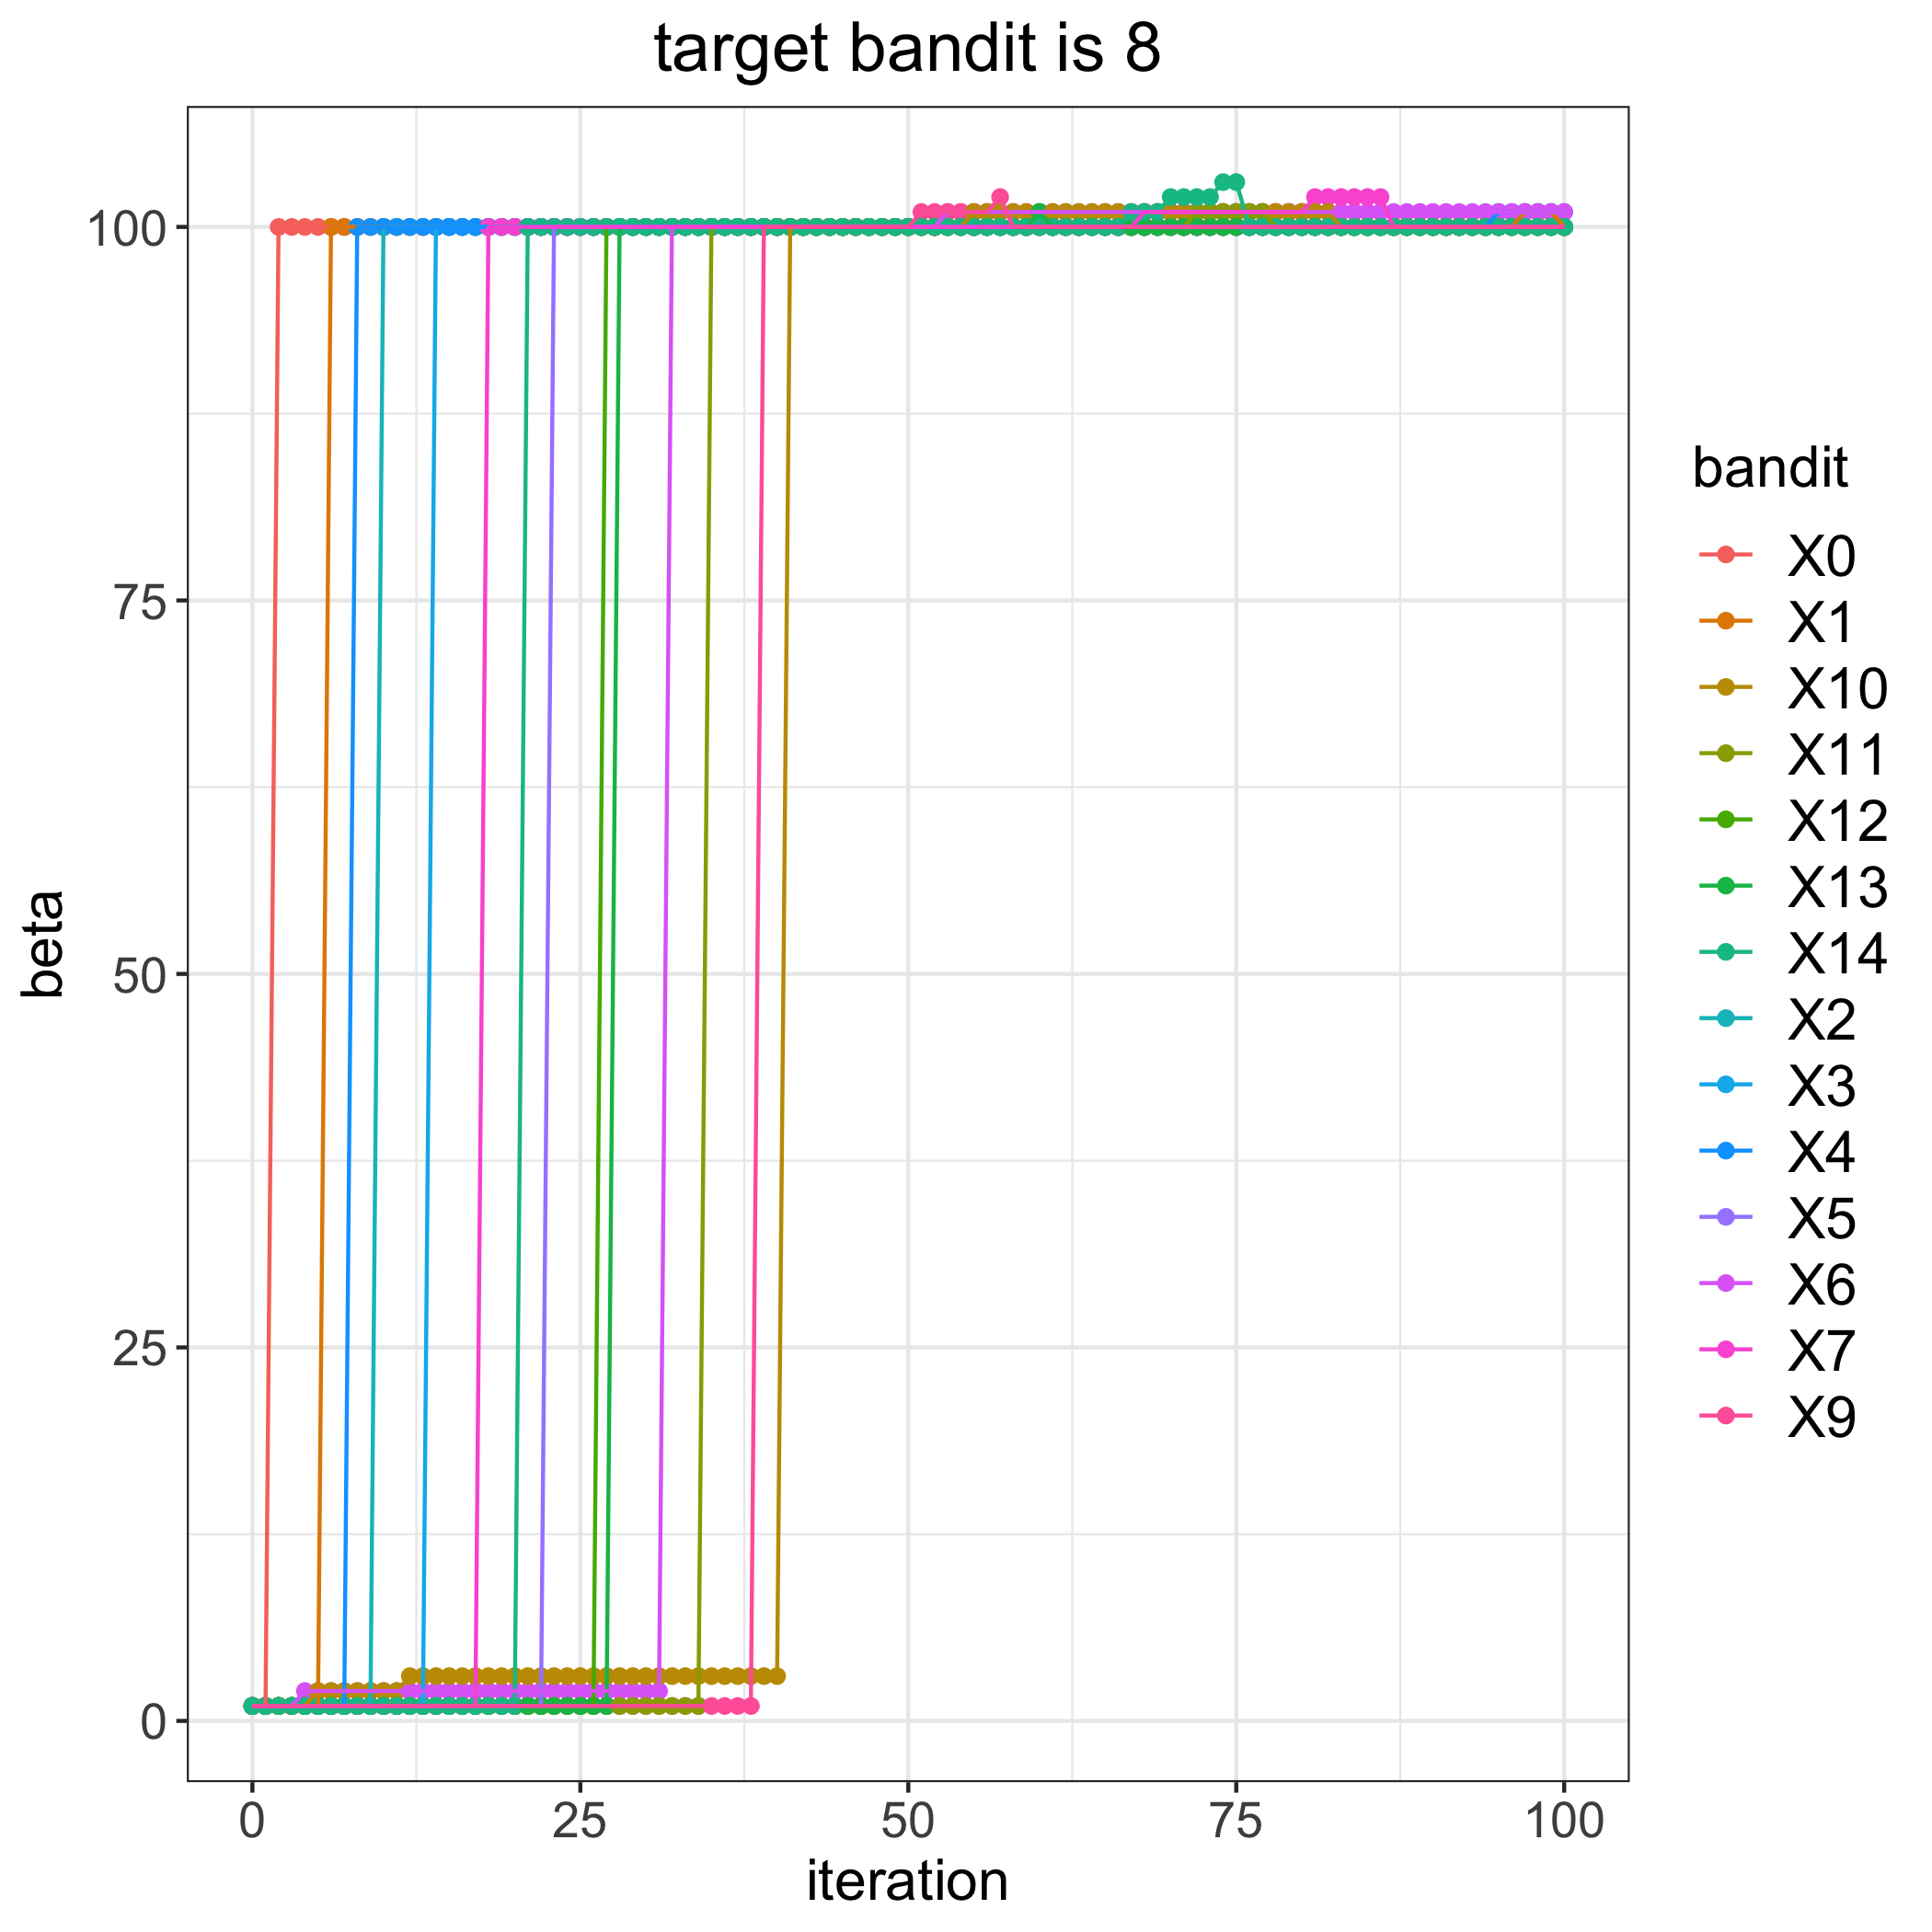

The file beside this chart, header and first rows:
, 0, 1, 2, 3, 4, 5, 6, 7, 9, 10, 11, 12, 13, 14
0, 1, 1, 1, 1, 1, 1, 1, 1, 1, 1, 1, 1, 1, 1
1, 1, 1, 1, 1, 1, 1, 1, 1, 1, 1, 1, 1, 1, 1
2, 100, 1, 1, 1, 1, 1, 1, 1, 1, 1, 1, 1, 1, 1
3, 100, 1, 1, 1, 1, 1, 1, 1, 1, 1, 1, 1, 1, 1
4, 100, 1, 1, 1, 1, 1, 2, 1, 1, 1, 1, 1, 1, 1
5, 100, 1, 1, 1, 1, 1, 2, 1, 1, 2, 1, 1, 1, 1
6, 100, 100, 1, 1, 1, 1, 2, 1, 1, 2, 1, 1, 1, 1
7, 100, 100, 1, 1, 1, 1, 2, 1, 1, 2, 1, 1, 1, 1
8, 100, 100, 1, 1, 100, 1, 2, 1, 1, 2, 1, 1, 1, 1
9, 100, 100, 1, 1, 100, 1, 2, 1, 1, 2, 1, 1, 1, 1
10, 100, 100, 100, 1, 100, 1, 2, 1, 1, 2, 1, 1, 1, 1
11, 100, 100, 100, 1, 100, 1, 2, 1, 1, 2, 1, 1, 1, 1
12, 100, 100, 100, 1, 100, 1, 2, 1, 1, 3, 1, 1, 1, 1
13, 100, 100, 100, 1, 100, 1, 2, 1, 1, 3, 1, 1, 1, 1
14, 100, 100, 100, 100, 100, 1, 2, 1, 1, 3, 1, 1, 1, 1
15, 100, 100, 100, 100, 100, 1, 2, 1, 1, 3, 1, 1, 1, 1
16, 100, 100, 100, 100, 100, 1, 2, 1, 1, 3, 1, 1, 1, 1
17, 100, 100, 100, 100, 100, 1, 2, 1, 1, 3, 1, 1, 1, 1
18, 100, 100, 100, 100, 100, 1, 2, 100, 1, 3, 1, 1, 1, 1
19, 100, 100, 100, 100, 100, 1, 2, 100, 1, 3, 1, 1, 1, 1
20, 100, 100, 100, 100, 100, 1, 2, 100, 1, 3, 1, 1, 1, 1
21, 100, 100, 100, 100, 100, 1, 2, 100, 1, 3, 1, 1, 1, 100
22, 100, 100, 100, 100, 100, 1, 2, 100, 1, 3, 1, 1, 1, 100
23, 100, 100, 100, 100, 100, 100, 2, 100, 1, 3, 1, 1, 1, 100
24, 100, 100, 100, 100, 100, 100, 2, 100, 1, 3, 1, 1, 1, 100
25, 100, 100, 100, 100, 100, 100, 2, 100, 1, 3, 1, 1, 1, 100
26, 100, 100, 100, 100, 100, 100, 2, 100, 1, 3, 1, 1, 1, 100
27, 100, 100, 100, 100, 100, 100, 2, 100, 1, 3, 1, 100, 1, 100
28, 100, 100, 100, 100, 100, 100, 2, 100, 1, 3, 1, 100, 100, 100
29, 100, 100, 100, 100, 100, 100, 2, 100, 1, 3, 1, 100, 100, 100
30, 100, 100, 100, 100, 100, 100, 2, 100, 1, 3, 1, 100, 100, 100
31, 100, 100, 100, 100, 100, 100, 2, 100, 1, 3, 1, 100, 100, 100
32, 100, 100, 100, 100, 100, 100, 100, 100, 1, 3, 1, 100, 100, 100
33, 100, 100, 100, 100, 100, 100, 100, 100, 1, 3, 1, 100, 100, 100
34, 100, 100, 100, 100, 100, 100, 100, 100, 1, 3, 1, 100, 100, 100
35, 100, 100, 100, 100, 100, 100, 100, 100, 1, 3, 100, 100, 100, 100
36, 100, 100, 100, 100, 100, 100, 100, 100, 1, 3, 100, 100, 100, 100
37, 100, 100, 100, 100, 100, 100, 100, 100, 1, 3, 100, 100, 100, 100
38, 100, 100, 100, 100, 100, 100, 100, 100, 1, 3, 100, 100, 100, 100
39, 100, 100, 100, 100, 100, 100, 100, 100, 100, 3, 100, 100, 100, 100
40, 100, 100, 100, 100, 100, 100, 100, 100, 100, 3, 100, 100, 100, 100
41, 100, 100, 100, 100, 100, 100, 100, 100, 100, 100, 100, 100, 100, 100
42, 100, 100, 100, 100, 100, 100, 100, 100, 100, 100, 100, 100, 100, 100
43, 100, 100, 100, 100, 100, 100, 100, 100, 100, 100, 100, 100, 100, 100
44, 100, 100, 100, 100, 100, 100, 100, 100, 100, 100, 100, 100, 100, 100
45, 100, 100, 100, 100, 100, 100, 100, 100, 100, 100, 100, 100, 100, 100
46, 100, 100, 100, 100, 100, 100, 100, 100, 100, 100, 100, 100, 100, 100
47, 100, 100, 100, 100, 100, 100, 100, 100, 100, 100, 100, 100, 100, 100
48, 100, 100, 100, 100, 100, 100, 100, 100, 100, 100, 100, 100, 100, 100
49, 100, 100, 100, 100, 100, 100, 100, 100, 100, 100, 100, 100, 100, 100
50, 100, 100, 100, 100, 100, 100, 100, 100, 100, 100, 100, 100, 100, 100
51, 100, 100, 100, 100, 100, 100, 100, 100, 101, 100, 100, 100, 100, 100
52, 100, 100, 100, 100, 100, 100, 100, 100, 101, 100, 100, 100, 100, 100
53, 100, 100, 100, 100, 100, 100, 101, 100, 101, 100, 100, 100, 100, 100
54, 100, 100, 100, 100, 100, 100, 101, 100, 101, 100, 100, 100, 100, 100
55, 100, 100, 100, 100, 100, 100, 101, 100, 101, 101, 100, 100, 100, 100
56, 100, 100, 100, 100, 100, 100, 101, 100, 101, 101, 100, 100, 100, 100
57, 100, 100, 100, 100, 100, 100, 101, 100, 102, 101, 100, 100, 100, 100
58, 100, 100, 100, 100, 100, 100, 101, 100, 100, 101, 100, 100, 100, 100
59, 100, 100, 100, 100, 100, 100, 101, 100, 100, 101, 100, 100, 100, 100
... 41 more rows
